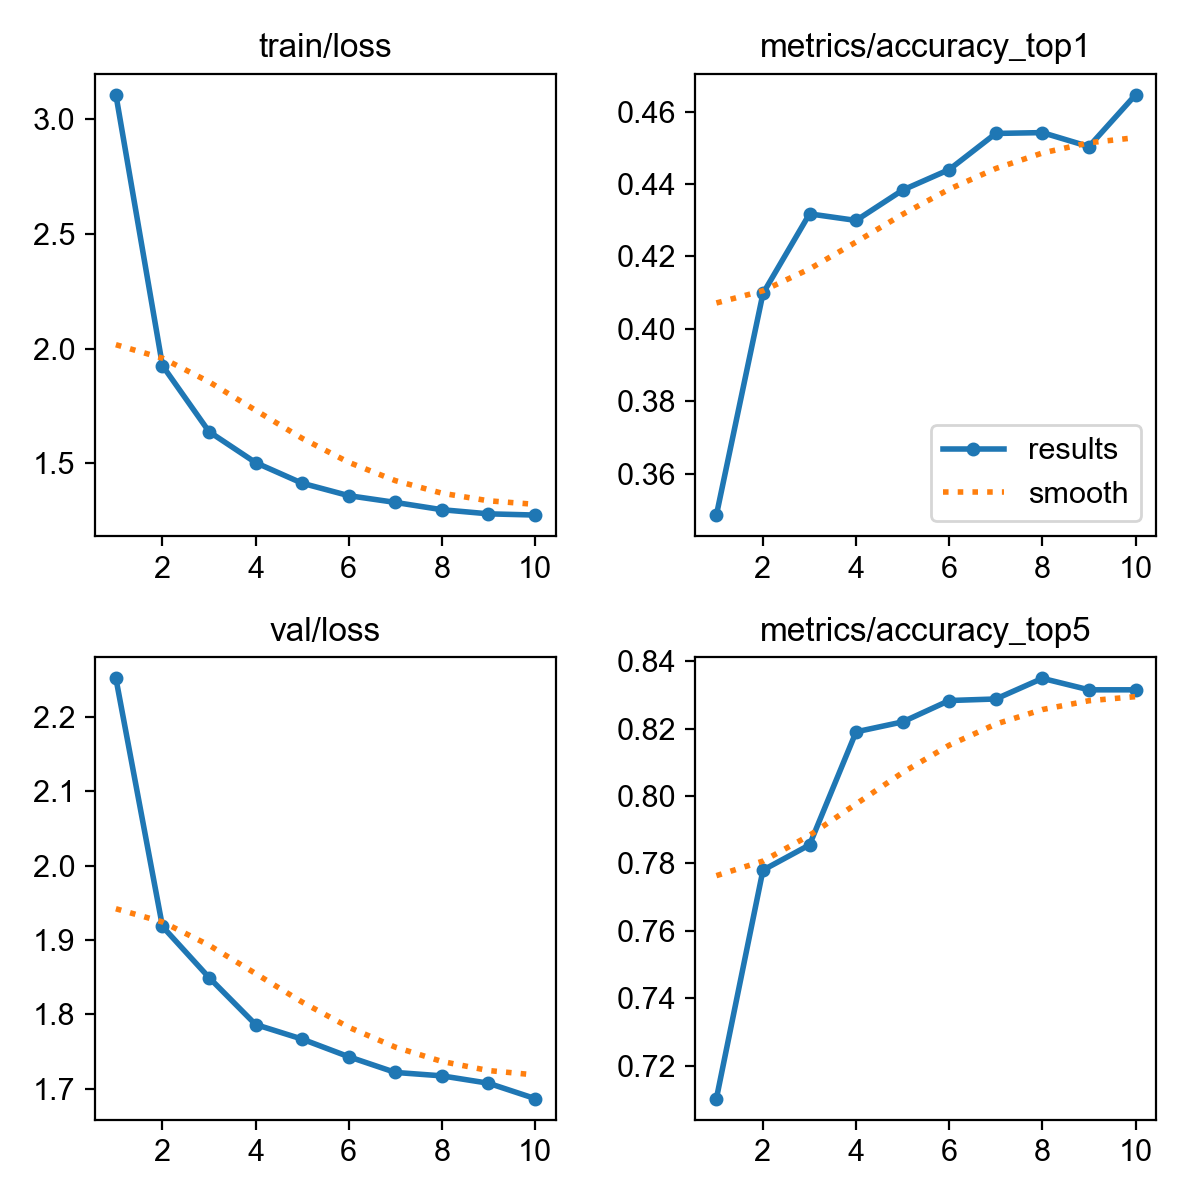

Data behind this chart, as committed beside it:
epoch, time, train/loss, metrics/accuracy_top1, metrics/accuracy_top5, val/loss, lr/pg0, lr/pg1, lr/pg2
1, 128, 3.106, 0.3485, 0.7102, 2.252, 7.08695e-05, 7.08695e-05, 7.08695e-05
2, 257.8, 1.926, 0.4098, 0.778, 1.918, 0.0001278, 0.0001278, 0.0001278
3, 379, 1.638, 0.4318, 0.7855, 1.85, 0.0001707, 0.0001707, 0.0001707
4, 496.2, 1.503, 0.4299, 0.819, 1.786, 0.0001497, 0.0001497, 0.0001497
5, 613.5, 1.413, 0.4383, 0.822, 1.767, 0.0001287, 0.0001287, 0.0001287
6, 730.7, 1.359, 0.444, 0.8283, 1.743, 0.0001076, 0.0001076, 0.0001076
7, 870.6, 1.33, 0.454, 0.8288, 1.722, 8.6478e-05, 8.6478e-05, 8.6478e-05
8, 1024, 1.298, 0.4542, 0.8349, 1.717, 6.5391e-05, 6.5391e-05, 6.5391e-05
9, 1149, 1.28, 0.4503, 0.8315, 1.707, 4.4304e-05, 4.4304e-05, 4.4304e-05
10, 1272, 1.275, 0.4646, 0.8315, 1.687, 2.3217e-05, 2.3217e-05, 2.3217e-05
